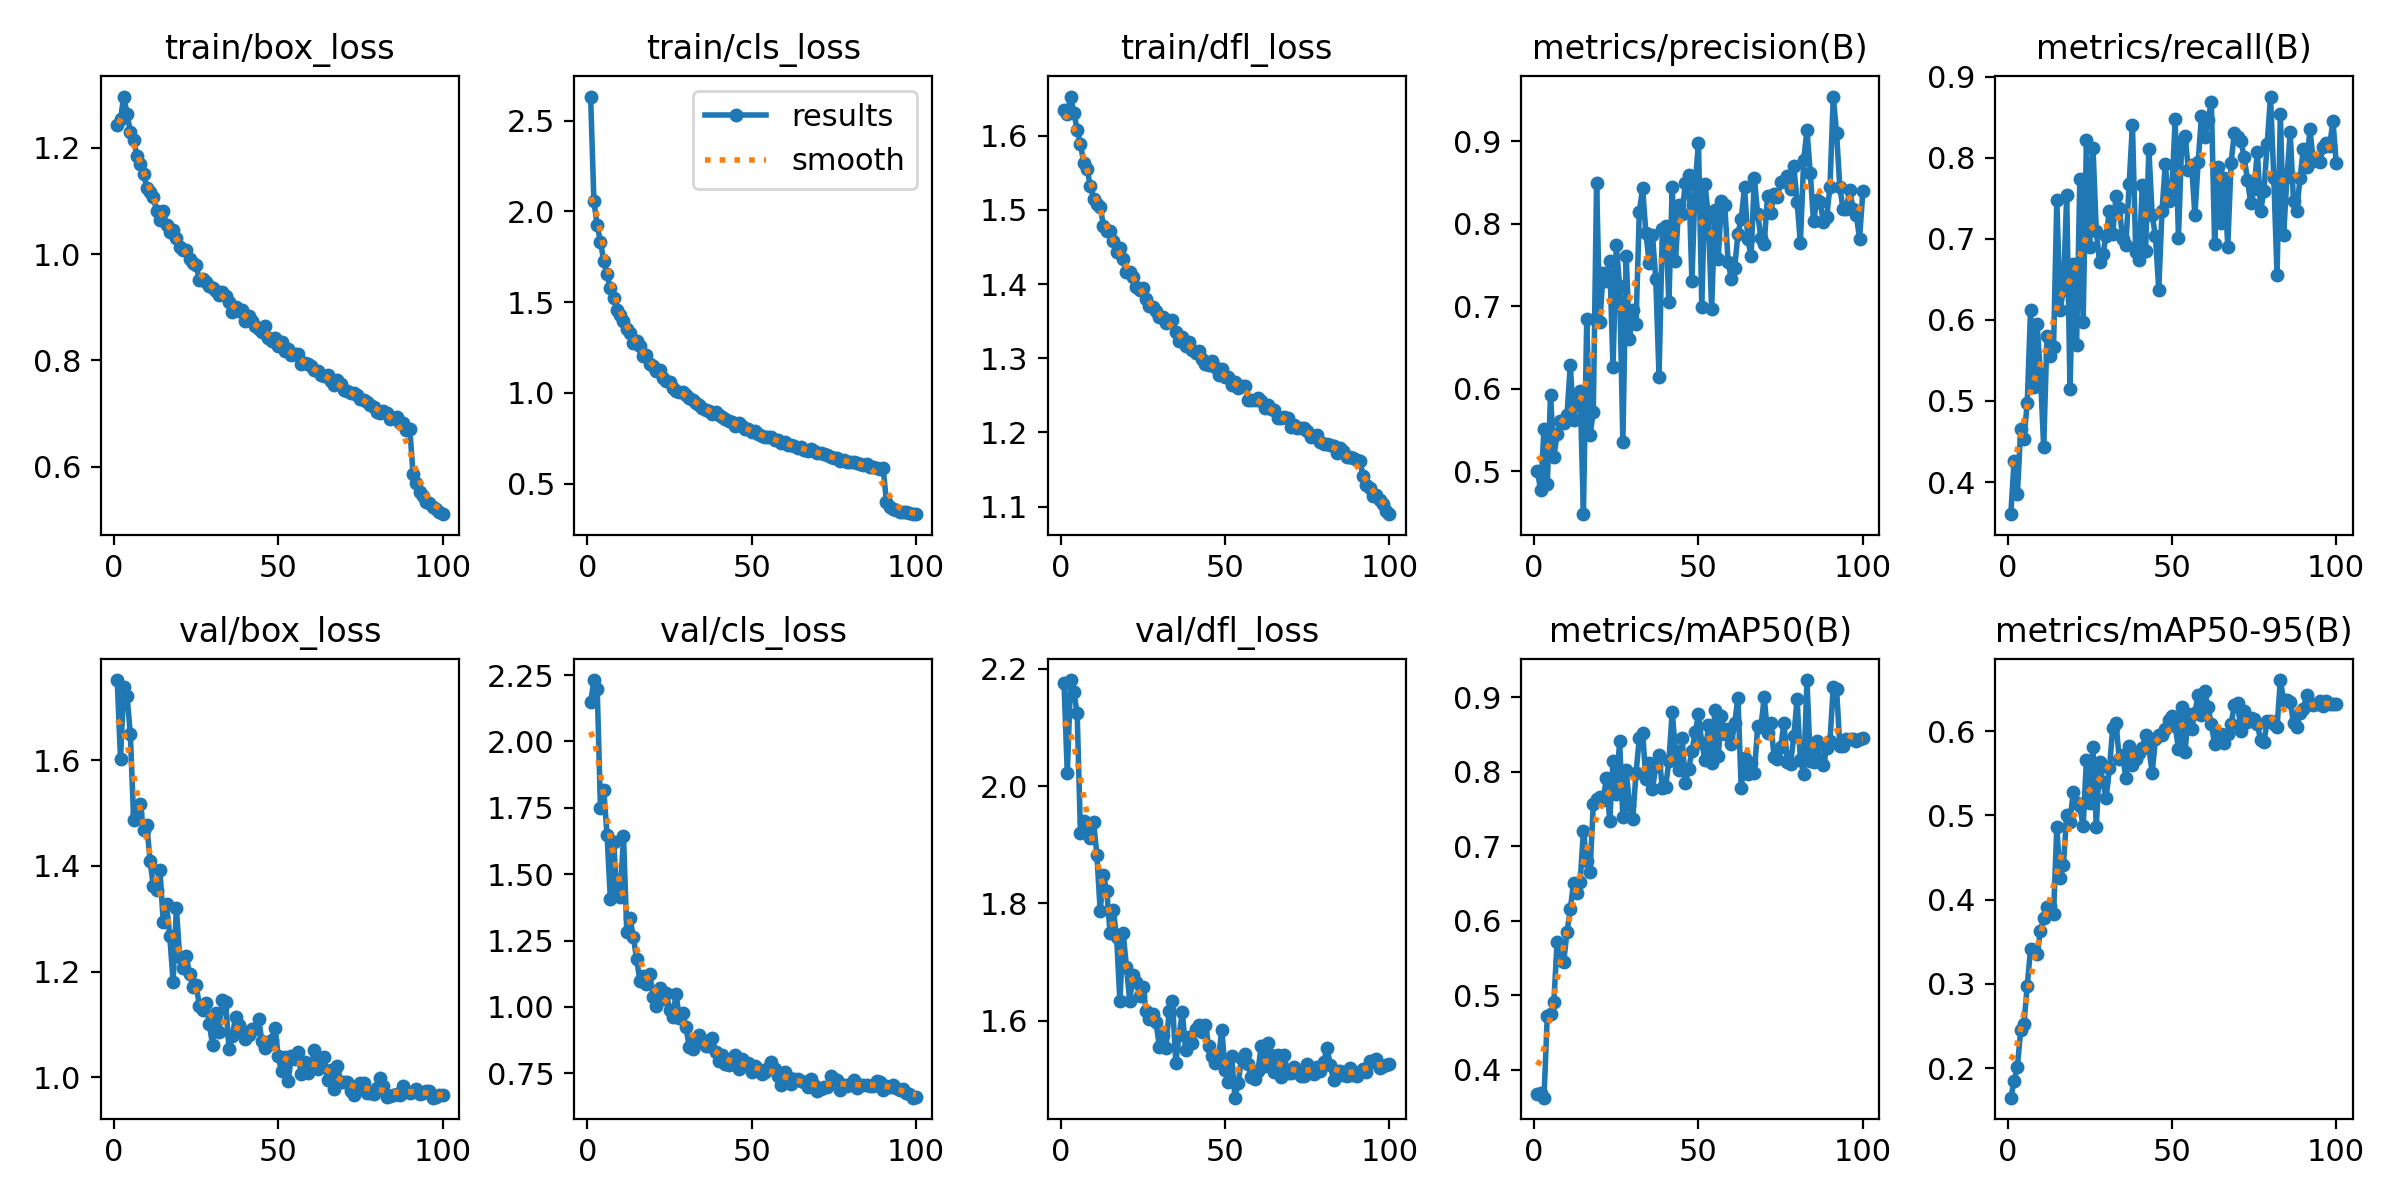

The data file committed next to this chart (first rows):
epoch, time, train/box_loss, train/cls_loss, train/dfl_loss, metrics/precision(B), metrics/recall(B), metrics/mAP50(B), metrics/mAP50-95(B), val/box_loss, val/cls_loss, val/dfl_loss, lr/pg0, lr/pg1, lr/pg2
1, 24.88, 1.243, 2.632, 1.635, 0.5005, 0.3603, 0.3669, 0.1651, 1.751, 2.147, 2.175, 0.000302, 0.000302, 0.000302
2, 46.71, 1.254, 2.055, 1.629, 0.477, 0.4262, 0.3689, 0.1849, 1.603, 2.231, 2.022, 0.000599, 0.000599, 0.000599
3, 68.14, 1.297, 1.923, 1.653, 0.5517, 0.3851, 0.3625, 0.2014, 1.739, 2.199, 2.181, 0.00089, 0.00089, 0.00089
4, 89.35, 1.264, 1.831, 1.631, 0.4853, 0.4657, 0.4725, 0.2453, 1.72, 1.749, 2.161, 0.000882, 0.000882, 0.000882
5, 109.8, 1.23, 1.728, 1.608, 0.5927, 0.4531, 0.4744, 0.2525, 1.649, 1.817, 2.124, 0.000873, 0.000873, 0.000873
6, 130.8, 1.216, 1.653, 1.589, 0.5173, 0.498, 0.4912, 0.2981, 1.486, 1.649, 1.92, 0.000864, 0.000864, 0.000864
7, 152.1, 1.185, 1.575, 1.563, 0.5459, 0.6126, 0.5718, 0.3413, 1.5, 1.408, 1.94, 0.000855, 0.000855, 0.000855
8, 172.7, 1.17, 1.52, 1.556, 0.5607, 0.517, 0.5475, 0.3399, 1.517, 1.621, 1.936, 0.000846, 0.000846, 0.000846
9, 193.6, 1.151, 1.457, 1.532, 0.5587, 0.5948, 0.5453, 0.3351, 1.468, 1.425, 1.911, 0.000837, 0.000837, 0.000837
10, 215.6, 1.125, 1.431, 1.515, 0.5685, 0.5331, 0.5852, 0.3625, 1.477, 1.414, 1.939, 0.000828, 0.000828, 0.000828
11, 238.2, 1.117, 1.393, 1.507, 0.6289, 0.4427, 0.6156, 0.3786, 1.409, 1.645, 1.882, 0.000819, 0.000819, 0.000819
12, 260.7, 1.107, 1.354, 1.505, 0.5627, 0.5798, 0.6508, 0.3912, 1.361, 1.284, 1.787, 0.00081, 0.00081, 0.00081
13, 283.3, 1.081, 1.327, 1.478, 0.5849, 0.5559, 0.637, 0.3923, 1.354, 1.334, 1.847, 0.000801, 0.000801, 0.000801
14, 305.8, 1.065, 1.275, 1.471, 0.5976, 0.5666, 0.6526, 0.3826, 1.392, 1.264, 1.821, 0.000792, 0.000792, 0.000792
15, 328.3, 1.081, 1.283, 1.472, 0.4482, 0.7482, 0.7202, 0.4868, 1.295, 1.181, 1.75, 0.000783, 0.000783, 0.000783
16, 350.8, 1.055, 1.258, 1.458, 0.6844, 0.6125, 0.6804, 0.4253, 1.329, 1.097, 1.789, 0.000774, 0.000774, 0.000774
17, 373.2, 1.042, 1.202, 1.443, 0.544, 0.6368, 0.6648, 0.4412, 1.267, 1.118, 1.742, 0.000765, 0.000765, 0.000765
18, 395.7, 1.045, 1.209, 1.449, 0.5721, 0.754, 0.7572, 0.5005, 1.181, 1.086, 1.633, 0.000756, 0.000756, 0.000756
19, 418.2, 1.029, 1.159, 1.433, 0.8495, 0.5147, 0.7628, 0.4927, 1.32, 1.126, 1.749, 0.000747, 0.000747, 0.000747
20, 440.7, 1.013, 1.148, 1.416, 0.6811, 0.6688, 0.766, 0.5282, 1.228, 1.037, 1.691, 0.000738, 0.000738, 0.000738
21, 463.2, 1.008, 1.12, 1.416, 0.7409, 0.5691, 0.7627, 0.5147, 1.208, 1.004, 1.634, 0.000729, 0.000729, 0.000729
22, 485.7, 1.008, 1.127, 1.409, 0.7311, 0.7742, 0.7915, 0.5106, 1.229, 1.073, 1.678, 0.00072, 0.00072, 0.00072
23, 508.3, 0.9901, 1.083, 1.396, 0.7546, 0.5971, 0.7338, 0.4869, 1.196, 1.031, 1.665, 0.000711, 0.000711, 0.000711
24, 530.9, 0.9836, 1.064, 1.392, 0.626, 0.8221, 0.8149, 0.5661, 1.17, 1.054, 1.642, 0.000702, 0.000702, 0.000702
25, 553.4, 0.9803, 1.06, 1.394, 0.7745, 0.6896, 0.7701, 0.5153, 1.175, 0.9873, 1.658, 0.000693, 0.000693, 0.000693
26, 576, 0.9504, 1.029, 1.379, 0.7245, 0.812, 0.8414, 0.5807, 1.135, 0.9641, 1.616, 0.000684, 0.000684, 0.000684
27, 598.6, 0.9528, 1.007, 1.37, 0.5355, 0.71, 0.7387, 0.4863, 1.128, 1.049, 1.603, 0.000675, 0.000675, 0.000675
28, 621.2, 0.9479, 1.006, 1.369, 0.7615, 0.6712, 0.8024, 0.5631, 1.141, 0.957, 1.612, 0.000666, 0.000666, 0.000666
29, 643.7, 0.9399, 1.003, 1.364, 0.6598, 0.6811, 0.7558, 0.5402, 1.102, 0.9778, 1.597, 0.000657, 0.000657, 0.000657
30, 666.2, 0.9369, 0.9854, 1.356, 0.6953, 0.7033, 0.7372, 0.5209, 1.061, 0.9247, 1.555, 0.000648, 0.000648, 0.000648
31, 688.8, 0.9304, 0.9741, 1.356, 0.6784, 0.7348, 0.7981, 0.5559, 1.122, 0.8501, 1.576, 0.000639, 0.000639, 0.000639
32, 711.3, 0.9233, 0.9603, 1.347, 0.8139, 0.7054, 0.8455, 0.6033, 1.085, 0.8411, 1.553, 0.00063, 0.00063, 0.00063
33, 733.7, 0.9277, 0.9445, 1.349, 0.8435, 0.7525, 0.8524, 0.6092, 1.146, 0.8762, 1.617, 0.000621, 0.000621, 0.000621
34, 756.3, 0.9211, 0.9352, 1.351, 0.7885, 0.7384, 0.7897, 0.5667, 1.142, 0.8954, 1.633, 0.000612, 0.000612, 0.000612
35, 778.8, 0.9092, 0.9171, 1.335, 0.7531, 0.6997, 0.8121, 0.5714, 1.055, 0.876, 1.528, 0.000603, 0.000603, 0.000603
36, 801.3, 0.8901, 0.9053, 1.324, 0.7866, 0.6919, 0.7764, 0.5445, 1.079, 0.8528, 1.575, 0.000594, 0.000594, 0.000594
37, 823.8, 0.9002, 0.9023, 1.329, 0.7333, 0.7676, 0.8072, 0.5818, 1.114, 0.8526, 1.614, 0.000585, 0.000585, 0.000585
38, 846.2, 0.8927, 0.885, 1.316, 0.6149, 0.8407, 0.8225, 0.5602, 1.099, 0.883, 1.55, 0.000576, 0.000576, 0.000576
39, 868.6, 0.8938, 0.8946, 1.322, 0.7935, 0.684, 0.7781, 0.5673, 1.088, 0.8287, 1.573, 0.000567, 0.000567, 0.000567
40, 891.1, 0.8743, 0.8764, 1.311, 0.7976, 0.6738, 0.78, 0.5735, 1.073, 0.796, 1.561, 0.000558, 0.000558, 0.000558
41, 913.5, 0.8839, 0.8646, 1.307, 0.7051, 0.7669, 0.8144, 0.5799, 1.079, 0.8185, 1.586, 0.000549, 0.000549, 0.000549
42, 938.6, 0.8738, 0.8553, 1.309, 0.8446, 0.6844, 0.8804, 0.595, 1.092, 0.7859, 1.592, 0.00054, 0.00054, 0.00054
43, 963.1, 0.8642, 0.8438, 1.299, 0.7544, 0.8103, 0.8272, 0.5805, 1.091, 0.7816, 1.58, 0.000531, 0.000531, 0.000531
44, 987.4, 0.8596, 0.8383, 1.293, 0.8224, 0.7289, 0.803, 0.5505, 1.111, 0.7872, 1.593, 0.000522, 0.000522, 0.000522
45, 1010, 0.8534, 0.8168, 1.291, 0.8124, 0.7034, 0.8458, 0.5903, 1.069, 0.8186, 1.557, 0.000513, 0.000513, 0.000513
46, 1035, 0.8641, 0.8316, 1.297, 0.8488, 0.6368, 0.7851, 0.5954, 1.056, 0.7671, 1.54, 0.000504, 0.000504, 0.000504
47, 1059, 0.8424, 0.8156, 1.289, 0.8589, 0.7348, 0.8034, 0.5952, 1.061, 0.8046, 1.527, 0.000495, 0.000495, 0.000495
48, 1085, 0.8373, 0.802, 1.278, 0.7308, 0.7917, 0.8275, 0.6026, 1.072, 0.7874, 1.535, 0.000486, 0.000486, 0.000486
49, 1109, 0.8421, 0.8008, 1.285, 0.8485, 0.746, 0.8529, 0.613, 1.094, 0.7895, 1.585, 0.000477, 0.000477, 0.000477
50, 1132, 0.8264, 0.7832, 1.274, 0.8982, 0.7599, 0.8772, 0.6175, 1.04, 0.755, 1.515, 0.000468, 0.000468, 0.000468
51, 1154, 0.8348, 0.7902, 1.275, 0.6997, 0.8473, 0.8384, 0.6067, 1.011, 0.7788, 1.496, 0.000459, 0.000459, 0.000459
52, 1177, 0.8173, 0.7751, 1.265, 0.8481, 0.7011, 0.8163, 0.5788, 1.039, 0.7657, 1.539, 0.00045, 0.00045, 0.00045
53, 1201, 0.8213, 0.7596, 1.267, 0.8072, 0.8204, 0.8628, 0.6291, 0.9931, 0.7458, 1.468, 0.000441, 0.000441, 0.000441
54, 1224, 0.8096, 0.7553, 1.26, 0.6966, 0.8271, 0.8113, 0.5756, 1.041, 0.7568, 1.494, 0.000432, 0.000432, 0.000432
55, 1246, 0.8127, 0.7564, 1.262, 0.8173, 0.7852, 0.883, 0.6202, 1.034, 0.77, 1.535, 0.000423, 0.000423, 0.000423
56, 1269, 0.8118, 0.7544, 1.263, 0.7575, 0.7905, 0.8211, 0.6029, 1.047, 0.7933, 1.542, 0.000414, 0.000414, 0.000414
57, 1292, 0.7926, 0.7383, 1.244, 0.8277, 0.7294, 0.8746, 0.6216, 1.006, 0.7679, 1.525, 0.0004051, 0.0004051, 0.0004051
58, 1315, 0.7958, 0.74, 1.244, 0.8221, 0.7951, 0.8502, 0.6433, 1.029, 0.7399, 1.503, 0.0003961, 0.0003961, 0.0003961
59, 1338, 0.7924, 0.7254, 1.243, 0.7542, 0.8514, 0.8569, 0.6196, 1.008, 0.7064, 1.501, 0.0003871, 0.0003871, 0.0003871
60, 1360, 0.7886, 0.7304, 1.246, 0.7326, 0.8253, 0.837, 0.648, 1.022, 0.7544, 1.514, 0.0003781, 0.0003781, 0.0003781
... 40 more rows
